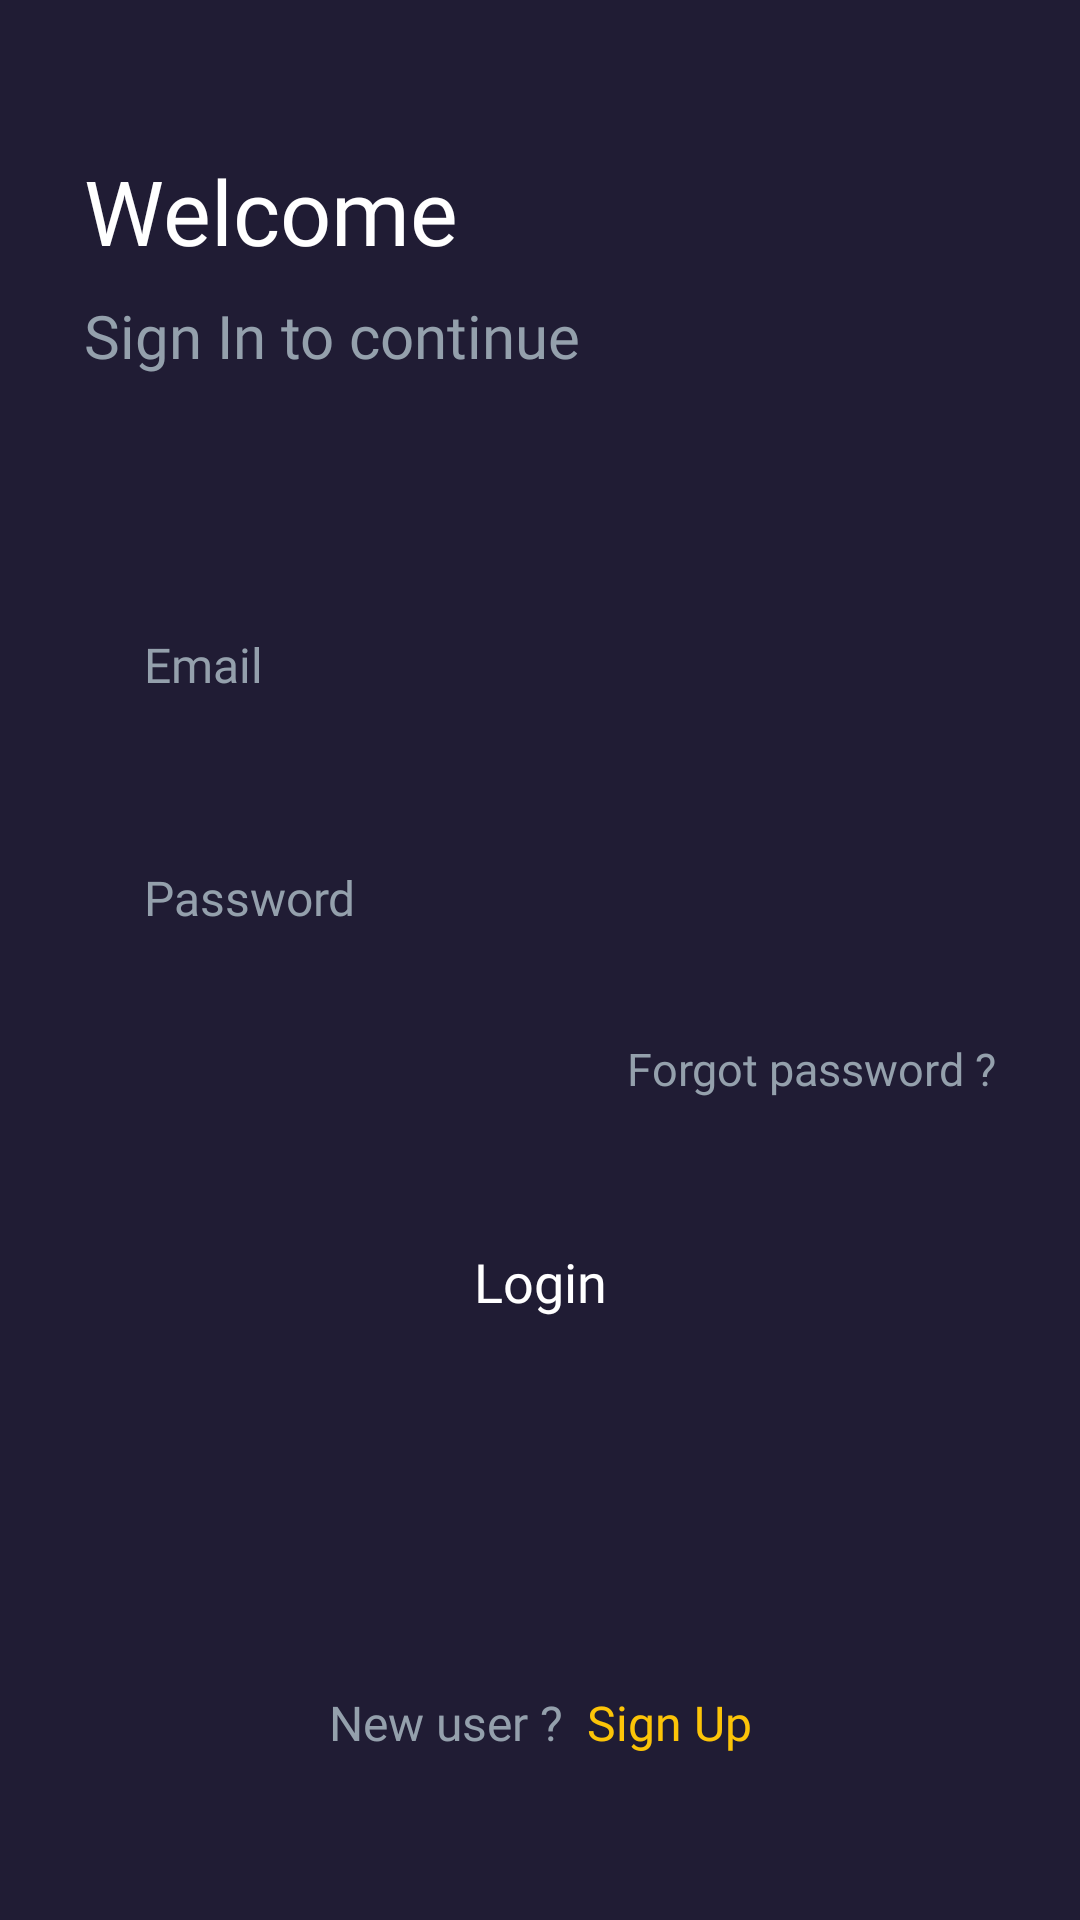

Layout XML and referenced resources for this Android screen:
<!-- AndroidManifest.xml: application theme Theme.StepCounter -->
<!-- res/layout/login_fragment.xml -->
<?xml version="1.0" encoding="utf-8"?>
<androidx.constraintlayout.widget.ConstraintLayout xmlns:android="http://schemas.android.com/apk/res/android"
    xmlns:tools="http://schemas.android.com/tools"
    android:layout_width="match_parent"
    android:layout_height="match_parent"
    android:background="@color/secondary_color"
    xmlns:app="http://schemas.android.com/apk/res-auto"
    tools:context=".ui.auth.login.LoginFragment">

    <com.google.android.material.textfield.TextInputEditText
        android:id="@+id/emailEt"
        android:layout_width="match_parent"
        android:layout_height="wrap_content"
        android:layout_marginStart="28dp"
        android:layout_marginEnd="28dp"
        android:layout_marginBottom="16dp"
        android:background="@drawable/costum_input"
        android:fontFamily="@font/montera_regular"
        android:hint="@string/email"
        android:inputType="textEmailAddress"
        android:paddingStart="20dp"
        android:paddingTop="20sp"
        android:paddingEnd="25dp"
        android:paddingBottom="20sp"
        android:textColor="@color/white"
        android:textColorHint="@color/gray_blue"
        android:textSize="16sp"
        app:layout_constraintBottom_toTopOf="@+id/passwordEt"
        app:layout_constraintEnd_toEndOf="parent"
        app:layout_constraintHorizontal_bias="1.0"
        app:layout_constraintStart_toStartOf="parent"
        app:layout_constraintTop_toBottomOf="@+id/tip"
        app:layout_constraintVertical_chainStyle="packed" />

    <com.google.android.material.textfield.TextInputEditText
        android:id="@+id/passwordEt"
        android:layout_width="match_parent"
        android:layout_height="wrap_content"
        android:layout_marginStart="28dp"
        android:layout_marginEnd="28dp"
        android:background="@drawable/costum_input"
        android:fontFamily="@font/montera_regular"
        android:hint="@string/password"
        android:inputType="textPassword"
        android:paddingStart="20dp"
        android:paddingTop="20sp"
        android:paddingEnd="25dp"
        android:paddingBottom="20sp"
        android:textColor="@color/white"
        android:textColorHint="@color/gray_blue"
        android:textSize="16sp"
        app:layout_constraintBottom_toTopOf="@+id/resetBtn"
        app:layout_constraintEnd_toEndOf="parent"
        app:layout_constraintHorizontal_bias="0.0"
        app:layout_constraintStart_toStartOf="parent"
        app:layout_constraintTop_toBottomOf="@+id/emailEt" />

    <androidx.appcompat.widget.AppCompatButton
        android:id="@+id/loginBtn"
        android:layout_width="match_parent"
        android:layout_height="52dp"
        android:layout_marginStart="28dp"
        android:layout_marginEnd="28dp"
        android:layout_marginBottom="45dp"
        android:backgroundTint="@null"
        android:background="@drawable/custom_button_selector"
        android:fontFamily="@font/proxima_extra_bold"
        android:paddingTop="10dp"
        android:paddingBottom="10dp"
        android:text="@string/login"
        android:textAllCaps="false"
        android:textColor="@color/white"
        android:textSize="18sp"
        app:layout_constraintBottom_toTopOf="@+id/textview"
        app:layout_constraintEnd_toEndOf="parent"
        app:layout_constraintHorizontal_bias="0.5"
        app:layout_constraintStart_toStartOf="parent"
        app:layout_constraintTop_toBottomOf="@+id/resetBtn" />

    <TextView
        android:id="@+id/resetBtn"
        android:layout_width="wrap_content"
        android:layout_height="wrap_content"
        android:layout_marginTop="16dp"
        android:layout_marginBottom="35dp"
        android:fontFamily="@font/montera_regular"
        android:text="@string/forgot_password"
        android:textColor="@color/gray_blue"
        android:textSize="15sp"
        app:layout_constraintBottom_toTopOf="@id/loginBtn"
        app:layout_constraintEnd_toEndOf="@+id/passwordEt"
        app:layout_constraintHorizontal_bias="1.0"
        app:layout_constraintStart_toStartOf="@+id/passwordEt"
        app:layout_constraintTop_toBottomOf="@+id/passwordEt" />

    <TextView
        android:id="@+id/textview"
        android:layout_width="wrap_content"
        android:layout_height="wrap_content"
        android:layout_marginEnd="8dp"
        android:layout_marginBottom="55dp"
        android:fontFamily="@font/proxima_semi_bold"
        android:text="@string/new_user"
        android:textColor="@color/gray_blue"
        android:textSize="16sp"
        app:layout_constraintBottom_toBottomOf="parent"
        app:layout_constraintEnd_toStartOf="@+id/registerBtn"
        app:layout_constraintHorizontal_bias="0.5"
        app:layout_constraintHorizontal_chainStyle="packed"
        app:layout_constraintStart_toStartOf="parent" />

    <TextView
        android:id="@+id/registerBtn"
        android:layout_width="wrap_content"
        android:layout_height="wrap_content"
        android:layout_marginBottom="55dp"
        android:fontFamily="@font/montera_regular"
        android:text="@string/sign_up"
        android:textColor="@color/main_color"
        android:textSize="16sp"
        app:layout_constraintBottom_toBottomOf="parent"
        app:layout_constraintEnd_toEndOf="parent"
        app:layout_constraintHorizontal_bias="0.5"
        app:layout_constraintStart_toEndOf="@+id/textview" />

    <TextView
        android:id="@+id/welcome"
        android:layout_width="wrap_content"
        android:layout_height="wrap_content"
        android:layout_marginTop="50dp"
        android:fontFamily="@font/proxima_black"
        android:text="@string/welcome"
        android:textColor="@color/white"
        android:textSize="30sp"
        app:layout_constraintStart_toStartOf="@+id/tip"
        app:layout_constraintTop_toTopOf="parent" />

    <TextView
        android:id="@+id/tip"
        android:layout_width="wrap_content"
        android:layout_height="wrap_content"
        android:layout_marginTop="8dp"
        android:fontFamily="@font/proxima_semi_bold"
        android:text="@string/sign_in_to_continue"
        android:textColor="@color/gray_blue"
        android:textSize="20sp"
        app:layout_constraintEnd_toEndOf="@+id/emailEt"
        app:layout_constraintHorizontal_bias="0.0"
        app:layout_constraintStart_toStartOf="@+id/emailEt"
        app:layout_constraintTop_toBottomOf="@+id/welcome" />



</androidx.constraintlayout.widget.ConstraintLayout>
<!-- resources referenced by this layout -->
<resources>
  <color name="gray_blue">#FF94A0AC</color>
  <color name="main_color">#fcc408</color>
  <color name="secondary_color">#201c34</color>
  <color name="white">#FFFFFFFF</color>
  <!-- drawable custom_button_selector (drawable) -->
  <?xml version="1.0" encoding="utf-8"?>
  <selector xmlns:android="http://schemas.android.com/apk/res/android">
      <item android:drawable="@drawable/custom_button" android:state_enabled="true" />
      <item android:drawable="@drawable/custom_button_disabled" android:state_enabled="false" />
      
      <item android:drawable="@drawable/custom_button" />
  </selector>
  <string name="email">Email</string>
  <string name="forgot_password">Forgot password ?</string>
  <string name="login">Login</string>
  <string name="new_user">New user ?</string>
  <string name="password">Password</string>
  <string name="sign_in_to_continue">Sign In to continue</string>
  <string name="sign_up">Sign Up</string>
  <string name="welcome">Welcome</string>
  <style name="Theme.StepCounter" parent="Theme.MaterialComponents.DayNight.NoActionBar">
          
          <item name="colorPrimary">@color/purple_500</item>
          <item name="colorPrimaryVariant">@color/main_color</item>
          <item name="colorOnPrimary">@color/white</item>
          
          <item name="colorSecondary">@color/teal_200</item>
          <item name="colorSecondaryVariant">@color/teal_700</item>
          <item name="colorOnSecondary">@color/black</item>
          
          <item name="android:statusBarColor">?attr/colorPrimaryVariant</item>
  
          
          <item name="android:windowDisablePreview">true</item>
  
      </style>
  <!-- drawable custom_button_disabled (drawable) -->
  <?xml version="1.0" encoding="utf-8"?>
  <shape xmlns:android="http://schemas.android.com/apk/res/android"
      android:shape="rectangle">
      <solid android:color="@color/gray_blue" />
      <corners android:radius="18dp" />
  </shape>
  <color name="purple_500">#FF6200EE</color>
  <color name="teal_200">#FF03DAC5</color>
  <color name="teal_700">#FF018786</color>
  <color name="black">#FF000000</color>
</resources>
